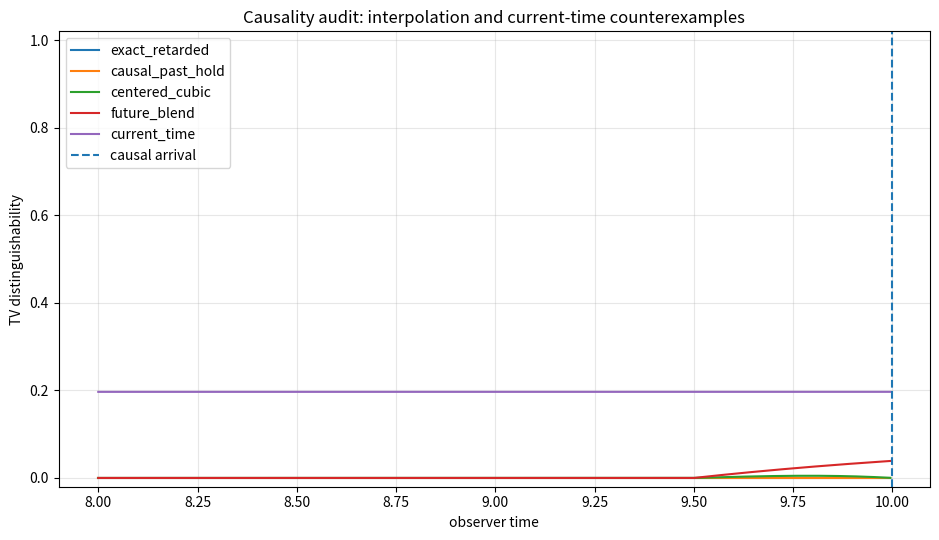
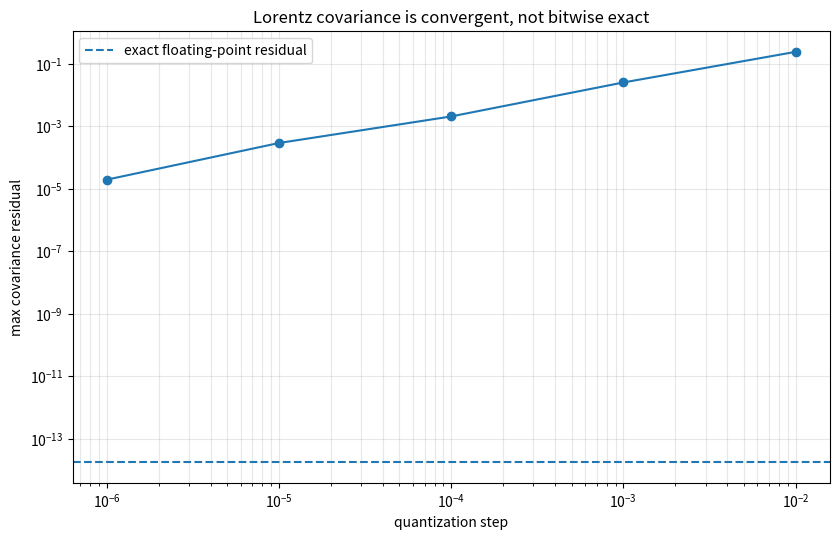

Here is the Python script that generated these plots, in order:
from __future__ import annotations
import argparse
import csv
import hashlib
import json
import math
import os
import re
from dataclasses import asdict, dataclass
from pathlib import Path
from typing import Callable, Sequence
import matplotlib.pyplot as plt
import numpy as np
STATUS_SUPPORTED = 'SUPPORTED_WITHIN_SCOPE'
STATUS_PARTIAL = 'PARTIALLY_SUPPORTED'
STATUS_NOT_ESTABLISHED = 'NOT_ESTABLISHED'
STATUS_CONTRADICTED = 'CONTRADICTED'
STATUS_OUT_OF_SCOPE = 'OUT_OF_SCOPE'
UPSTREAM_REPO = 'sogebu/special-relativity-web'
UPSTREAM_REF = '7fc8cb1e0aeb76eb90a475cd0f2ee64aee321033'

@dataclass(frozen=True)
class AuditConfig:
    seed: int = 20260726
    c: float = 1.0
    observer_x: float = 10.0
    intervention_amplitude: float = 1.0
    intervention_tau: float = 1.0
    source_sample_step: float = 0.5
    measurement_sigma: float = 0.002
    causal_time_start: float = 8.0
    causal_time_stop: float = 10.0
    causal_time_step: float = 0.005
    lorentz_trials: int = 100
    lorentz_tolerance: float = 2e-10
    interpolation_falsification_threshold: float = 0.0001
    strict_numeric_tolerance: float = 0.0

@dataclass(frozen=True)
class ClaimResult:
    claim_id: str
    claim: str
    status: str
    evidence: str
    limitation: str

@dataclass(frozen=True)
class StaticAudit:
    source_root_exists: bool
    rust_file_count: int
    rust_line_count: int
    test_attribute_count: int
    has_past_intersection: bool
    has_field_strength: bool
    has_tensor_boost: bool
    has_most_past_scheduler: bool
    has_multi_charge_superposition: bool
    explicitly_skips_self_force: bool
    has_information_field_symbol: bool
    has_icq_symbol: bool
    has_noether_symbol: bool
    has_quantum_process_symbol: bool
    source_digest_sha256: str
    build_statuses: dict[str, str]

def sha256_files(paths: Sequence[Path]) -> str:
    digest = hashlib.sha256()
    for path in sorted(paths, key=lambda p: str(p)):
        digest.update(str(path).encode('utf-8'))
        digest.update(path.read_bytes())
    return digest.hexdigest()

def read_text_safe(path: Path) -> str:
    try:
        return path.read_text(encoding='utf-8')
    except UnicodeDecodeError:
        return path.read_text(encoding='utf-8', errors='replace')

def gaussian_equal_covariance_tv(mean_difference: np.ndarray, sigma: float) -> float:
    norm = float(np.linalg.norm(mean_difference))
    if sigma <= 0.0:
        return float(norm > 0.0)
    return float(math.erf(norm / (2.0 * math.sqrt(2.0) * sigma)))

def bisect_root(function: Callable[[float], float], low: float, high: float, tolerance: float=1e-13, max_iterations: int=200) -> float:
    f_low = function(low)
    f_high = function(high)
    if not (f_low >= 0.0 and f_high <= 0.0):
        raise ValueError(f'Root is not bracketed: f({low})={f_low}, f({high})={f_high}')
    for _ in range(max_iterations):
        mid = 0.5 * (low + high)
        f_mid = function(mid)
        if abs(f_mid) <= tolerance or abs(high - low) <= tolerance:
            return mid
        if f_mid > 0.0:
            low = mid
        else:
            high = mid
    return 0.5 * (low + high)

def static_source_audit(simulator_root: Path, build_statuses: dict[str, str]) -> StaticAudit:
    rust_files = list(simulator_root.rglob('*.rs')) if simulator_root.exists() else []
    texts = {path: read_text_safe(path) for path in rust_files}
    joined = '\n'.join(texts.values())
    lower_joined = joined.lower()
    rust_line_count = sum((text.count('\n') + 1 for text in texts.values()))
    test_attribute_count = sum((text.count('#[test]') for text in texts.values()))
    charge_set_text = ''
    app_text = ''
    for path, text in texts.items():
        normalized = str(path).replace('\\', '/')
        if normalized.endswith('src/charge_set.rs'):
            charge_set_text = text
        if normalized.endswith('src/app.rs'):
            app_text = text
    has_past_intersection = 'past_intersection' in joined
    has_field_strength = 'field_strength' in joined
    has_tensor_boost = bool(re.search('lorentz\\s*\\*\\s*fs\\s*\\*\\s*lorentz\\.transposed\\(\\)', app_text))
    has_most_past_scheduler = 'most_past_charge_index' in charge_set_text
    has_multi_charge_superposition = bool('field_strength_from_charges' in charge_set_text and re.search('for\\s*\\([^\\)]*j[^\\)]*charge[^\\)]*\\)\\s*in\\s*charges', charge_set_text))
    explicitly_skips_self_force = bool(re.search('if\\s+i\\s*==\\s*j\\s*\\{\\s*continue;', charge_set_text, flags=re.DOTALL) or 'ignore form self' in charge_set_text.lower() or 'ignore from self' in charge_set_text.lower())
    has_information_field_symbol = bool(re.search('\\binformation[_\\s-]*field\\b', lower_joined))
    has_icq_symbol = bool(re.search('\\bicq\\b', lower_joined))
    has_noether_symbol = bool(re.search('\\bnoether\\b', lower_joined))
    has_quantum_process_symbol = bool(re.search('\\bprocess[_\\s-]*matrix\\b|\\bquantum[_\\s-]*process\\b', lower_joined))
    digest = sha256_files(rust_files) if rust_files else ''
    return StaticAudit(source_root_exists=simulator_root.exists(), rust_file_count=len(rust_files), rust_line_count=rust_line_count, test_attribute_count=test_attribute_count, has_past_intersection=has_past_intersection, has_field_strength=has_field_strength, has_tensor_boost=has_tensor_boost, has_most_past_scheduler=has_most_past_scheduler, has_multi_charge_superposition=has_multi_charge_superposition, explicitly_skips_self_force=explicitly_skips_self_force, has_information_field_symbol=has_information_field_symbol, has_icq_symbol=has_icq_symbol, has_noether_symbol=has_noether_symbol, has_quantum_process_symbol=has_quantum_process_symbol, source_digest_sha256=digest, build_statuses=dict(build_statuses))

def intervention_position(t: float, cfg: AuditConfig) -> float:
    if t <= 0.0:
        return 0.0
    return cfg.intervention_amplitude * (1.0 - math.exp(-t / cfg.intervention_tau))

def lagrange_value(query: float, sample_t: np.ndarray, sample_y: np.ndarray) -> float:
    total = 0.0
    for i in range(len(sample_t)):
        basis = 1.0
        for j in range(len(sample_t)):
            if i == j:
                continue
            basis *= (query - sample_t[j]) / (sample_t[i] - sample_t[j])
        total += sample_y[i] * basis
    return float(total)

def build_interpolators(cfg: AuditConfig) -> dict[str, Callable[[float], float]]:
    h = cfg.source_sample_step
    times = np.arange(-20.0, 20.0 + 0.5 * h, h)
    values = np.array([intervention_position(float(t), cfg) for t in times])
    def exact(t: float) -> float:
        return intervention_position(t, cfg)
    def causal_hold(t: float) -> float:
        index = int(np.searchsorted(times, t, side='right') - 1)
        index = min(max(index, 0), len(times) - 1)
        return float(values[index])
    def centered_cubic(t: float) -> float:
        center = int(np.searchsorted(times, t, side='left'))
        start = min(max(center - 2, 0), len(times) - 4)
        return lagrange_value(t, times[start:start + 4], values[start:start + 4])
    def future_blend(t: float) -> float:
        return 0.5 * exact(t) + 0.5 * exact(t + h)
    def current_time(t: float) -> float:
        return exact(t)
    return {'exact_retarded': exact, 'causal_past_hold': causal_hold, 'centered_cubic': centered_cubic, 'future_blend': future_blend, 'current_time': current_time}

def retarded_source_time(observer_time: float, source_y: Callable[[float], float], cfg: AuditConfig) -> float:
    def residual(source_time: float) -> float:
        distance = math.hypot(cfg.observer_x, source_y(source_time))
        return observer_time - source_time - distance / cfg.c
    low = observer_time - 4.0 * cfg.observer_x / cfg.c - 20.0
    high = observer_time
    return bisect_root(residual, low, high)

def retarded_coulomb_readout(observer_time: float, source_y: Callable[[float], float], cfg: AuditConfig) -> np.ndarray:
    source_time = retarded_source_time(observer_time, source_y, cfg)
    y = source_y(source_time)
    separation = np.array([cfg.observer_x, -y, 0.0], dtype=float)
    radius = float(np.linalg.norm(separation))
    return separation / radius ** 3

def current_time_coulomb_readout(observer_time: float, cfg: AuditConfig) -> np.ndarray:
    y = intervention_position(observer_time, cfg)
    separation = np.array([cfg.observer_x, -y, 0.0], dtype=float)
    radius = float(np.linalg.norm(separation))
    return separation / radius ** 3

def run_causality_audit(cfg: AuditConfig) -> dict:
    interpolators = build_interpolators(cfg)
    control = np.array([1.0 / cfg.observer_x ** 2, 0.0, 0.0], dtype=float)
    times = np.arange(cfg.causal_time_start, cfg.causal_time_stop, cfg.causal_time_step)
    series: dict[str, list[float]] = {}
    e_out: dict[str, float] = {}
    for name, interpolator in interpolators.items():
        values: list[float] = []
        for observer_time in times:
            if name == 'current_time':
                readout = current_time_coulomb_readout(float(observer_time), cfg)
            else:
                readout = retarded_coulomb_readout(float(observer_time), interpolator, cfg)
            values.append(gaussian_equal_covariance_tv(readout - control, cfg.measurement_sigma))
        series[name] = values
        e_out[name] = float(max(values))
    acceleration = 5.0
    dt = 0.5
    steps = 5
    euler_velocity = 0.0
    rapidity = 0.0
    for _ in range(steps):
        euler_velocity += acceleration * dt
        rapidity += acceleration * dt
    rapidity_velocity = math.tanh(rapidity)
    universal_interpolation_claim_falsified = bool(e_out['centered_cubic'] > cfg.interpolation_falsification_threshold or e_out['future_blend'] > cfg.interpolation_falsification_threshold)
    universal_integration_claim_falsified = abs(euler_velocity) >= cfg.c
    return {'arrival_time': cfg.observer_x / cfg.c, 'times': times.tolist(), 'tv_series': series, 'E_out': e_out, 'integration_counterexample': {'acceleration': acceleration, 'dt': dt, 'steps': steps, 'unconstrained_euler_velocity': euler_velocity, 'rapidity_integrator_velocity': rapidity_velocity, 'euler_superluminal': abs(euler_velocity) >= cfg.c, 'rapidity_subluminal': abs(rapidity_velocity) < cfg.c}, 'universal_interpolation_claim_falsified': universal_interpolation_claim_falsified, 'universal_integration_claim_falsified': universal_integration_claim_falsified}
ETA = np.diag([-1.0, 1.0, 1.0, 1.0])

def minkowski_dot(a: np.ndarray, b: np.ndarray) -> float:
    return float(a @ ETA @ b)

def lorentz_boost(beta: np.ndarray) -> np.ndarray:
    beta = np.asarray(beta, dtype=float)
    beta2 = float(beta @ beta)
    if beta2 >= 1.0:
        raise ValueError('Boost speed must be subluminal.')
    if beta2 == 0.0:
        return np.eye(4)
    gamma = 1.0 / math.sqrt(1.0 - beta2)
    matrix = np.eye(4)
    matrix[0, 0] = gamma
    matrix[0, 1:] = -gamma * beta
    matrix[1:, 0] = -gamma * beta
    matrix[1:, 1:] += (gamma - 1.0) * np.outer(beta, beta) / beta2
    return matrix

def four_velocity(velocity: np.ndarray) -> np.ndarray:
    velocity = np.asarray(velocity, dtype=float)
    speed2 = float(velocity @ velocity)
    if speed2 >= 1.0:
        raise ValueError('Source speed must be subluminal.')
    gamma = 1.0 / math.sqrt(1.0 - speed2)
    return np.concatenate(([gamma], gamma * velocity))

def retarded_proper_time(observation_event: np.ndarray, source_origin: np.ndarray, source_four_velocity: np.ndarray) -> float:
    displacement = observation_event - source_origin
    r_dot_u = minkowski_dot(displacement, source_four_velocity)
    discriminant = r_dot_u ** 2 + minkowski_dot(displacement, displacement)
    if discriminant < -1e-12:
        raise ValueError('No real null intersection.')
    discriminant = max(discriminant, 0.0)
    return float(-r_dot_u - math.sqrt(discriminant))

def uniform_motion_lw_field(observation_event: np.ndarray, source_origin: np.ndarray, source_four_velocity: np.ndarray) -> tuple[np.ndarray, np.ndarray]:
    tau = retarded_proper_time(observation_event, source_origin, source_four_velocity)
    source_event = source_origin + source_four_velocity * tau
    separation = observation_event[1:] - source_event[1:]
    radius = float(np.linalg.norm(separation))
    if radius <= 1e-14:
        raise ZeroDivisionError('Observation event lies on source worldline.')
    direction = separation / radius
    velocity = source_four_velocity[1:] / source_four_velocity[0]
    beta2 = float(velocity @ velocity)
    kappa = 1.0 - float(direction @ velocity)
    electric = (1.0 - beta2) * (direction - velocity) / (kappa ** 3 * radius ** 2)
    magnetic = np.cross(direction, electric)
    return (electric, magnetic)

def transform_fields(electric: np.ndarray, magnetic: np.ndarray, frame_beta: np.ndarray) -> tuple[np.ndarray, np.ndarray]:
    frame_beta = np.asarray(frame_beta, dtype=float)
    beta2 = float(frame_beta @ frame_beta)
    if beta2 == 0.0:
        return (electric.copy(), magnetic.copy())
    gamma = 1.0 / math.sqrt(1.0 - beta2)
    correction = gamma ** 2 / (gamma + 1.0)
    electric_prime = gamma * (electric + np.cross(frame_beta, magnetic)) - correction * frame_beta * float(frame_beta @ electric)
    magnetic_prime = gamma * (magnetic - np.cross(frame_beta, electric)) - correction * frame_beta * float(frame_beta @ magnetic)
    return (electric_prime, magnetic_prime)

def random_vector_bounded(rng: np.random.Generator, max_norm: float) -> np.ndarray:
    while True:
        vector = rng.normal(size=3)
        norm = float(np.linalg.norm(vector))
        if norm > 1e-12:
            vector = vector / norm * rng.uniform(0.0, max_norm)
            return vector

def quantize(value: np.ndarray, quantum: float) -> np.ndarray:
    return np.round(value / quantum) * quantum

def run_lorentz_audit(cfg: AuditConfig) -> dict:
    rng = np.random.default_rng(cfg.seed)
    exact_residuals: list[float] = []
    invariant_residuals: list[float] = []
    trial_records: list[dict] = []
    base_cases: list[tuple[np.ndarray, np.ndarray, np.ndarray, np.ndarray]] = []
    for trial in range(cfg.lorentz_trials):
        source_velocity = random_vector_bounded(rng, 0.55)
        frame_beta = random_vector_bounded(rng, 0.5)
        source_origin = np.concatenate(([0.0], rng.uniform(-1.0, 1.0, size=3)))
        observation_event = np.concatenate(([rng.uniform(8.0, 15.0)], rng.uniform(-4.0, 4.0, size=3)))
        source_u = four_velocity(source_velocity)
        electric, magnetic = uniform_motion_lw_field(observation_event, source_origin, source_u)
        boost = lorentz_boost(frame_beta)
        observation_prime = boost @ observation_event
        source_origin_prime = boost @ source_origin
        source_u_prime = boost @ source_u
        direct_e_prime, direct_b_prime = uniform_motion_lw_field(observation_prime, source_origin_prime, source_u_prime)
        transformed_e_prime, transformed_b_prime = transform_fields(electric, magnetic, frame_beta)
        residual = max(float(np.linalg.norm(direct_e_prime - transformed_e_prime)), float(np.linalg.norm(direct_b_prime - transformed_b_prime)))
        exact_residuals.append(residual)
        invariant_1 = float(electric @ electric - magnetic @ magnetic)
        invariant_1_prime = float(direct_e_prime @ direct_e_prime - direct_b_prime @ direct_b_prime)
        invariant_2 = float(electric @ magnetic)
        invariant_2_prime = float(direct_e_prime @ direct_b_prime)
        invariant_residual = max(abs(invariant_1 - invariant_1_prime), abs(invariant_2 - invariant_2_prime))
        invariant_residuals.append(invariant_residual)
        base_cases.append((observation_event, source_origin, source_u, frame_beta))
        trial_records.append({'trial': trial, 'field_covariance_residual': residual, 'invariant_residual': invariant_residual})
    quantization_levels = [0.01, 0.001, 0.0001, 1e-05, 1e-06]
    quantized_residuals: dict[str, float] = {}
    for quantum in quantization_levels:
        residuals = []
        for observation_event, source_origin, source_u, frame_beta in base_cases:
            electric, magnetic = uniform_motion_lw_field(observation_event, source_origin, source_u)
            transformed_e, transformed_b = transform_fields(electric, magnetic, frame_beta)
            boost = lorentz_boost(frame_beta)
            observation_prime = quantize(boost @ observation_event, quantum)
            source_origin_prime = quantize(boost @ source_origin, quantum)
            spatial_u = quantize((boost @ source_u)[1:], quantum)
            source_u_prime = np.concatenate(([math.sqrt(1.0 + float(spatial_u @ spatial_u))], spatial_u))
            direct_e, direct_b = uniform_motion_lw_field(observation_prime, source_origin_prime, source_u_prime)
            residuals.append(max(float(np.linalg.norm(direct_e - transformed_e)), float(np.linalg.norm(direct_b - transformed_b))))
        quantized_residuals[f'{quantum:.0e}'] = float(max(residuals))
    exact_max = float(max(exact_residuals))
    invariant_max = float(max(invariant_residuals))
    strict_bitwise_covariance = exact_max <= cfg.strict_numeric_tolerance
    return {'trial_count': cfg.lorentz_trials, 'exact_max_field_residual': exact_max, 'exact_mean_field_residual': float(np.mean(exact_residuals)), 'max_invariant_residual': invariant_max, 'analytic_tolerance_pass': exact_max <= cfg.lorentz_tolerance, 'strict_bitwise_covariance': strict_bitwise_covariance, 'quantized_max_residuals': quantized_residuals, 'trial_records': trial_records}

def static_charge_field(observation: np.ndarray, position: np.ndarray, charge: float) -> np.ndarray:
    separation = observation - position
    radius = float(np.linalg.norm(separation))
    if radius <= 1e-14:
        return np.zeros(3)
    return charge * separation / radius ** 3

def run_multi_particle_audit(static: StaticAudit, cfg: AuditConfig) -> dict:
    rng = np.random.default_rng(cfg.seed + 1)
    residuals = []
    for _ in range(100):
        observation = rng.uniform(-3.0, 3.0, size=3)
        positions = rng.uniform(-2.0, 2.0, size=(5, 3))
        charges = rng.uniform(-2.0, 2.0, size=5)
        individual = [static_charge_field(observation, position, charge) for position, charge in zip(positions, charges)]
        direct_sum = np.sum(individual, axis=0)
        loop_sum = np.zeros(3)
        for field in individual:
            loop_sum += field
        residuals.append(float(np.linalg.norm(direct_sum - loop_sum)))
    return {'superposition_trial_count': 100, 'superposition_max_residual': float(max(residuals)), 'upstream_has_multi_charge_superposition': static.has_multi_charge_superposition, 'upstream_explicitly_skips_self_force': static.explicitly_skips_self_force, 'self_force_validation_possible_from_current_source': not static.explicitly_skips_self_force}

def partial_trace_output(choi: np.ndarray, dimension: int) -> np.ndarray:
    tensor = choi.reshape(dimension, dimension, dimension, dimension)
    return np.einsum('aiaj->ij', tensor)

def identity_channel_choi(dimension: int) -> np.ndarray:
    omega = np.zeros(dimension * dimension, dtype=complex)
    for index in range(dimension):
        omega[index * dimension + index] = 1.0
    return np.outer(omega, omega.conjugate())

def classical_channel_choi(transition: np.ndarray) -> np.ndarray:
    output_dim, input_dim = transition.shape
    if output_dim != input_dim:
        raise ValueError('This compact demonstrator assumes equal dimensions.')
    d = input_dim
    choi = np.zeros((d * d, d * d), dtype=complex)
    for output in range(d):
        for input_index in range(d):
            basis_index = output * d + input_index
            choi[basis_index, basis_index] = transition[output, input_index]
    return choi

def validate_choi(choi: np.ndarray, dimension: int) -> dict:
    hermitian_residual = float(np.linalg.norm(choi - choi.conjugate().T))
    eigenvalues = np.linalg.eigvalsh(0.5 * (choi + choi.conjugate().T))
    trace_preservation_residual = float(np.linalg.norm(partial_trace_output(choi, dimension) - np.eye(dimension)))
    return {'hermitian_residual': hermitian_residual, 'minimum_eigenvalue': float(np.min(eigenvalues)), 'trace_preservation_residual': trace_preservation_residual, 'is_cptp_within_tolerance': bool(hermitian_residual < 1e-12 and np.min(eigenvalues) > -1e-12 and (trace_preservation_residual < 1e-12))}

def run_quantum_scope_audit(static: StaticAudit) -> dict:
    identity = validate_choi(identity_channel_choi(2), 2)
    bit_flip_transition = np.array([[0.9, 0.2], [0.1, 0.8]], dtype=float)
    classical_embedding = validate_choi(classical_channel_choi(bit_flip_transition), 2)
    return {'identity_channel_choi': identity, 'classical_channel_embedding': classical_embedding, 'upstream_has_quantum_process_implementation': static.has_quantum_process_symbol, 'interpretation': 'A causally ordered classical channel can be embedded into a CPTP Choi operator, but this does not derive a general process matrix or indefinite causal order.'}

def build_claim_results(static: StaticAudit, causality: dict, lorentz: dict, multi: dict, quantum: dict) -> list[ClaimResult]:
    build_passes = all((value.lower() in {'success', 'pass', 'passed', 'skipped'} for value in static.build_statuses.values())) if static.build_statuses else False
    claim_1_status = STATUS_NOT_ESTABLISHED
    claim_1_evidence = f'Source audit found {static.rust_file_count} Rust files, {static.test_attribute_count} #[test] functions, PLC intersection and field routines. Recorded build steps all acceptable={build_passes}.'
    claim_1_limit = f'Finite unit tests/builds cannot prove numerical completeness. The source lacks a complete convergence, coverage, singularity, long-time energy, and independent-reference audit; self-force is explicitly skipped={static.explicitly_skips_self_force}.'
    arbitrary_falsified = bool(causality['universal_interpolation_claim_falsified'] or causality['universal_integration_claim_falsified'])
    claim_2_status = STATUS_CONTRADICTED if arbitrary_falsified else STATUS_NOT_ESTABLISHED
    claim_2_evidence = 'A centered/future-dependent reconstruction creates pre-arrival distinguishability and unconstrained Euler integration becomes superluminal, while causal past-hold and rapidity integration preserve the tested constraints.'
    claim_2_limit = "This counterexample refutes the universal word 'arbitrary'; it does not classify every possible scheme."
    claim_3_status = STATUS_PARTIAL
    claim_3_evidence = f"Exact controlled trials satisfy covariance within tolerance: max residual={lorentz['exact_max_field_residual']:.3e}; source contains a tensor boost={static.has_tensor_boost}."
    claim_3_limit = 'Strict numerical equality is false at finite precision, and the web application itself lacks an end-to-end frame-paired regression audit in this suite.'
    claim_4_status = STATUS_CONTRADICTED if static.explicitly_skips_self_force else STATUS_PARTIAL
    claim_4_evidence = f"Multi-charge superposition code present={static.has_multi_charge_superposition}; toy superposition residual={multi['superposition_max_residual']:.3e}; self-force explicitly skipped={static.explicitly_skips_self_force}."
    claim_4_limit = 'Pairwise retarded interaction and linear superposition do not validate radiation reaction, mass renormalization, singular collisions, or long-time energy-momentum accounting.'
    claim_5_status = STATUS_NOT_ESTABLISHED
    claim_5_evidence = f'No information-field implementation symbol was found={not static.has_information_field_symbol}; all audited dynamics are electromagnetic/worldline constructs.'
    claim_5_limit = 'Code absence does not prove metaphysical nonexistence; it shows the simulator supplies no evidence for the claim.'
    claim_6_status = STATUS_NOT_ESTABLISHED
    claim_6_evidence = f'No ICQ symbol found={not static.has_icq_symbol}; no Noether symbol found={not static.has_noether_symbol}.'
    claim_6_limit = 'A Noether charge requires an explicit action, continuous symmetry, and derived conserved current; none is defined by the audited simulator. Numerical fitting cannot substitute for this derivation.'
    claim_7_status = STATUS_OUT_OF_SCOPE
    claim_7_evidence = f"Upstream quantum-process implementation found={static.has_quantum_process_symbol}. A separate identity-channel Choi check passes={quantum['identity_channel_choi']['is_cptp_within_tolerance']}."
    claim_7_limit = 'The Choi demonstration is a separate formal embedding. It does not derive a process matrix, quantum memory, or indefinite causal order from the classical PLC simulator.'
    return [ClaimResult('C1', 'The public Nakayama simulator is numerically complete in its entirety.', claim_1_status, claim_1_evidence, claim_1_limit), ClaimResult('C2', 'Any interpolation and integration algorithm preserves causality.', claim_2_status, claim_2_evidence, claim_2_limit), ClaimResult('C3', 'Numerical results remain strictly Lorentz-equivariant after a boost.', claim_3_status, claim_3_evidence, claim_3_limit), ClaimResult('C4', 'Multi-particle interactions and self-force are correctly processed.', claim_4_status, claim_4_evidence, claim_4_limit), ClaimResult('C5', 'A new information field exists.', claim_5_status, claim_5_evidence, claim_5_limit), ClaimResult('C6', 'ICQ is a Noether conserved charge.', claim_6_status, claim_6_evidence, claim_6_limit), ClaimResult('C7', 'The classical simulator can be generalized directly to a quantum process matrix.', claim_7_status, claim_7_evidence, claim_7_limit)]

def write_json(path: Path, payload: dict) -> None:
    path.write_text(json.dumps(payload, indent=2, ensure_ascii=False), encoding='utf-8')

def write_claim_csv(path: Path, claims: Sequence[ClaimResult]) -> None:
    with path.open('w', encoding='utf-8', newline='') as handle:
        writer = csv.DictWriter(handle, fieldnames=['claim_id', 'claim', 'status', 'evidence', 'limitation'])
        writer.writeheader()
        for claim in claims:
            writer.writerow(asdict(claim))

def plot_causality(causality: dict, output: Path) -> None:
    figure = plt.figure(figsize=(9.5, 5.5))
    axis = figure.add_subplot(111)
    times = np.asarray(causality['times'])
    for name, values in causality['tv_series'].items():
        axis.plot(times, values, label=name)
    axis.axvline(causality['arrival_time'], linestyle='--', label='causal arrival')
    axis.set_xlabel('observer time')
    axis.set_ylabel('TV distinguishability')
    axis.set_ylim(-0.02, 1.02)
    axis.set_title('Causality audit: interpolation and current-time counterexamples')
    axis.grid(True, alpha=0.3)
    axis.legend()
    figure.tight_layout()
    figure.savefig(output, dpi=180)
    plt.close(figure)

def plot_lorentz(lorentz: dict, output: Path) -> None:
    figure = plt.figure(figsize=(8.5, 5.5))
    axis = figure.add_subplot(111)
    levels = np.array([float(key) for key in lorentz['quantized_max_residuals']])
    residuals = np.array(list(lorentz['quantized_max_residuals'].values()))
    order = np.argsort(levels)
    axis.loglog(levels[order], residuals[order], marker='o')
    axis.axhline(lorentz['exact_max_field_residual'], linestyle='--', label='exact floating-point residual')
    axis.set_xlabel('quantization step')
    axis.set_ylabel('max covariance residual')
    axis.set_title('Lorentz covariance is convergent, not bitwise exact')
    axis.grid(True, which='both', alpha=0.3)
    axis.legend()
    figure.tight_layout()
    figure.savefig(output, dpi=180)
    plt.close(figure)

def write_markdown_summary(path: Path, static: StaticAudit, causality: dict, lorentz: dict, multi: dict, claims: Sequence[ClaimResult]) -> None:
    status_counts: dict[str, int] = {}
    for claim in claims:
        status_counts[claim.status] = status_counts.get(claim.status, 0) + 1
    lines = ['# Nakayama PLC Comprehensive Falsification Audit', '', f'- Upstream repository: `{UPSTREAM_REPO}`', f'- Pinned upstream ref: `{UPSTREAM_REF}`', f'- Upstream source digest: `{static.source_digest_sha256}`', f'- Rust files audited: {static.rust_file_count}', f'- Rust `#[test]` functions found: {static.test_attribute_count}', '', '## Executive decision', '', 'The audit does **not** establish numerical completeness, a new information field, an ICQ Noether charge, or a direct quantum-process generalization.', 'It supports the PLC causal mechanism and analytic Lorentz covariance within controlled scope, while falsifying the universal claim that arbitrary numerical schemes preserve causality.', '', '## Core metrics', '', f"- Exact-retarded outside-cone TV: `{causality['E_out']['exact_retarded']:.6e}`", f"- Centered-cubic outside-cone TV: `{causality['E_out']['centered_cubic']:.6e}`", f"- Future-blend outside-cone TV: `{causality['E_out']['future_blend']:.6e}`", f"- Current-time outside-cone TV: `{causality['E_out']['current_time']:.6e}`", f"- Lorentz exact max residual: `{lorentz['exact_max_field_residual']:.6e}`", f"- Lorentz invariant max residual: `{lorentz['max_invariant_residual']:.6e}`", f"- Multi-charge superposition max residual: `{multi['superposition_max_residual']:.6e}`", f'- Upstream explicitly skips self-force: `{static.explicitly_skips_self_force}`', '', '## Claim matrix', '', '| ID | Claim | Decision |', '|---|---|---|']
    for claim in claims:
        lines.append(f'| {claim.claim_id} | {claim.claim} | **{claim.status}** |')
    lines.extend(['', '## Interpretation guard', '', 'Passing the software build and controlled numerical tests means only that the audited implementation and toy models execute consistently under the stated conditions. It is not a proof of completeness or new physics.', '', '## Status counts', ''])
    for status, count in sorted(status_counts.items()):
        lines.append(f'- {status}: {count}')
    lines.append('')
    path.write_text('\n'.join(lines), encoding='utf-8')

def parse_build_statuses() -> dict[str, str]:
    names = ['UPSTREAM_CARGO_TEST', 'UPSTREAM_CARGO_CHECK_WASM', 'UPSTREAM_WASM_PACK_BUILD', 'UPSTREAM_WEB_BUILD']
    return {name.lower(): os.environ.get(name, 'unknown') for name in names}

def run_audit(simulator_root: Path, output_dir: Path, cfg: AuditConfig, build_statuses: dict[str, str] | None=None) -> dict:
    output_dir.mkdir(parents=True, exist_ok=True)
    statuses = build_statuses if build_statuses is not None else parse_build_statuses()
    static = static_source_audit(simulator_root, statuses)
    causality = run_causality_audit(cfg)
    lorentz = run_lorentz_audit(cfg)
    multi = run_multi_particle_audit(static, cfg)
    quantum = run_quantum_scope_audit(static)
    claims = build_claim_results(static, causality, lorentz, multi, quantum)
    payload = {'audit_id': 'IAT-Nakayama-Comprehensive-Audit-v1', 'upstream_repository': UPSTREAM_REPO, 'upstream_ref': UPSTREAM_REF, 'config': asdict(cfg), 'static_audit': asdict(static), 'causality_audit': causality, 'lorentz_audit': lorentz, 'multi_particle_audit': multi, 'quantum_scope_audit': quantum, 'claims': [asdict(claim) for claim in claims], 'overall_decision': 'CONTROLLED_PLC_MECHANISM_SUPPORTED; UNIVERSAL_NUMERICAL_AND_NEW_PHYSICS_CLAIMS_NOT_ESTABLISHED'}
    write_json(output_dir / 'audit_summary.json', payload)
    write_claim_csv(output_dir / 'claim_matrix.csv', claims)
    plot_causality(causality, output_dir / 'causality_counterexamples.png')
    plot_lorentz(lorentz, output_dir / 'lorentz_covariance_residuals.png')
    write_markdown_summary(output_dir / 'summary.md', static, causality, lorentz, multi, claims)
    return payload

def build_parser() -> argparse.ArgumentParser:
    parser = argparse.ArgumentParser(description='Nakayama PLC comprehensive falsification audit')
    parser.add_argument('--simulator-root', type=Path, default=Path('external/special-relativity-web'), help='Path to the pinned upstream simulator checkout.')
    parser.add_argument('--output-dir', type=Path, default=Path('results/nakayama_audit'), help='Directory for JSON, CSV, Markdown, and figures.')
    parser.add_argument('--seed', type=int, default=AuditConfig.seed)
    parser.add_argument('--lorentz-trials', type=int, default=AuditConfig.lorentz_trials)
    return parser

def main() -> None:
    args = build_parser().parse_args()
    cfg = AuditConfig(seed=args.seed, lorentz_trials=args.lorentz_trials)
    payload = run_audit(args.simulator_root, args.output_dir, cfg)
    print(json.dumps({'audit_id': payload['audit_id'], 'overall_decision': payload['overall_decision'], 'claims': [{'claim_id': claim['claim_id'], 'status': claim['status']} for claim in payload['claims']]}, indent=2, ensure_ascii=False))
if __name__ == '__main__':
    main()
